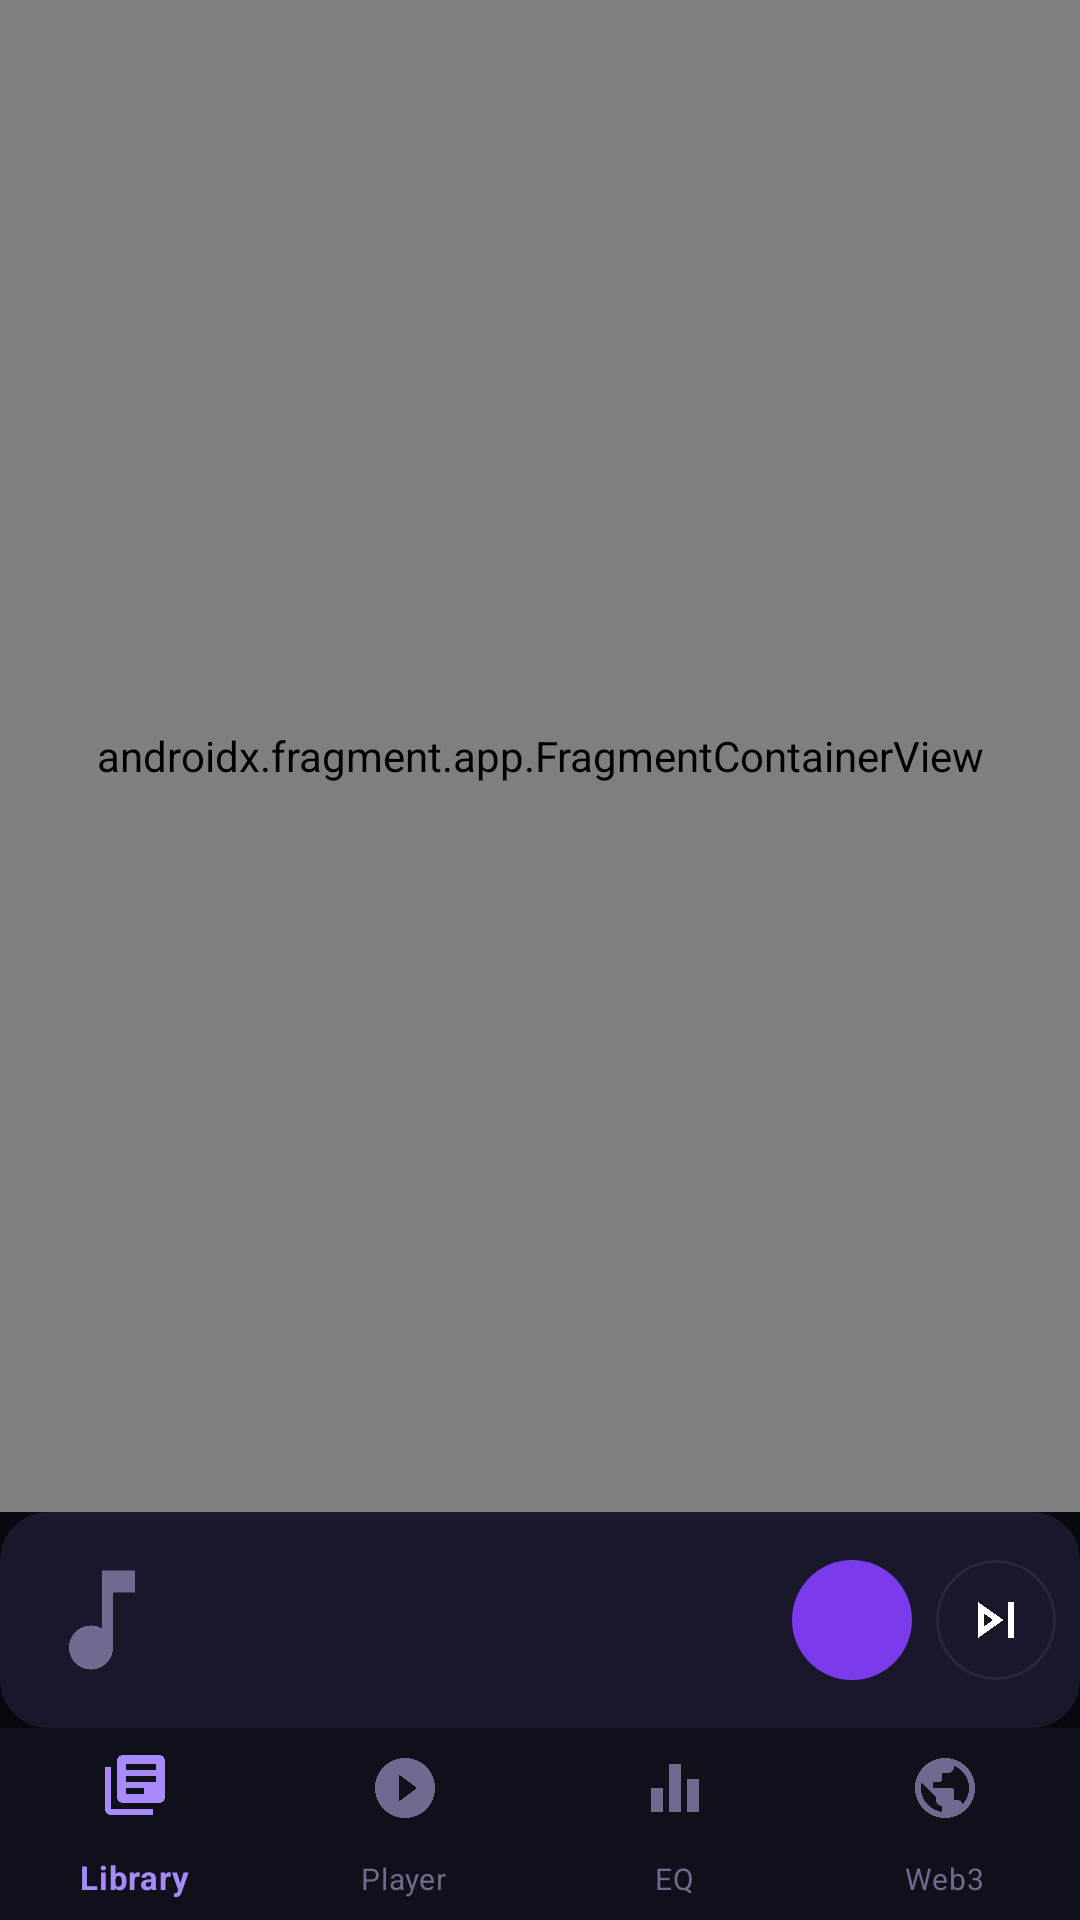

This screen was rendered from an Android layout file. Write that file and the resources it references.
<!-- AndroidManifest.xml: application theme Theme.SeekAudio -->
<!-- res/layout/activity_main.xml -->
<?xml version="1.0" encoding="utf-8"?>
<androidx.coordinatorlayout.widget.CoordinatorLayout
    xmlns:android="http://schemas.android.com/apk/res/android"
    xmlns:app="http://schemas.android.com/apk/res-auto"
    android:layout_width="match_parent"
    android:layout_height="match_parent"
    android:background="@color/dark_bg">

    
    <androidx.fragment.app.FragmentContainerView
        android:id="@+id/nav_host_fragment"
        android:name="androidx.navigation.fragment.NavHostFragment"
        android:layout_width="match_parent"
        android:layout_height="match_parent"
        android:layout_marginBottom="136dp"
        app:defaultNavHost="true"
        app:navGraph="@navigation/nav_graph"/>

    
    <include
        android:id="@+id/mini_player"
        layout="@layout/layout_mini_player"
        android:layout_width="match_parent"
        android:layout_height="72dp"
        android:layout_gravity="bottom"
        android:layout_marginBottom="64dp"/>

    
    <com.google.android.material.bottomnavigation.BottomNavigationView
        android:id="@+id/bottom_navigation"
        android:layout_width="match_parent"
        android:layout_height="64dp"
        android:layout_gravity="bottom"
        android:background="@color/dark_surface"
        app:elevation="8dp"
        app:itemIconTint="@color/nav_item_color"
        app:itemTextColor="@color/nav_item_color"
        app:itemTextAppearanceActive="@style/TextAppearance.SeekAudio.BottomNav.Active"
        app:itemTextAppearanceInactive="@style/TextAppearance.SeekAudio.BottomNav.Inactive"
        app:itemHorizontalTranslationEnabled="false"
        app:labelVisibilityMode="labeled"
        app:menu="@menu/bottom_nav_menu"/>

</androidx.coordinatorlayout.widget.CoordinatorLayout>
<!-- res/layout/layout_mini_player.xml (included above) -->
<?xml version="1.0" encoding="utf-8"?>
<androidx.cardview.widget.CardView
    xmlns:android="http://schemas.android.com/apk/res/android"
    xmlns:app="http://schemas.android.com/apk/res-auto"
    android:layout_width="match_parent"
    android:layout_height="72dp"
    android:layout_marginHorizontal="8dp"
    app:cardBackgroundColor="@color/dark_card"
    app:cardCornerRadius="16dp"
    app:cardElevation="8dp">

    <androidx.constraintlayout.widget.ConstraintLayout
        android:layout_width="match_parent"
        android:layout_height="match_parent">

        
        <ProgressBar
            android:id="@+id/progress_mini"
            style="@style/Widget.AppCompat.ProgressBar.Horizontal"
            android:layout_width="match_parent"
            android:layout_height="2dp"
            android:max="100"
            android:progress="0"
            android:progressTint="@color/purple_primary"
            android:progressBackgroundTint="@color/dark_border"
            app:layout_constraintTop_toTopOf="parent"
            app:layout_constraintStart_toStartOf="parent"/>

        
        <ImageView
            android:id="@+id/iv_mini_art"
            android:layout_width="44dp"
            android:layout_height="44dp"
            android:layout_marginStart="12dp"
            android:src="@drawable/ic_music_note"
            android:scaleType="centerCrop"
            app:layout_constraintStart_toStartOf="parent"
            app:layout_constraintTop_toTopOf="parent"
            app:layout_constraintBottom_toBottomOf="parent"/>

        
        <TextView
            android:id="@+id/tv_mini_title"
            android:layout_width="0dp"
            android:layout_height="wrap_content"
            android:layout_marginStart="12dp"
            android:textColor="@color/dark_text"
            android:textSize="14sp"
            android:textStyle="bold"
            android:ellipsize="end"
            android:maxLines="1"
            app:layout_constraintStart_toEndOf="@id/iv_mini_art"
            app:layout_constraintEnd_toStartOf="@id/btn_mini_play_pause"
            app:layout_constraintTop_toTopOf="parent"
            app:layout_constraintBottom_toTopOf="@id/tv_mini_artist"/>

        
        <TextView
            android:id="@+id/tv_mini_artist"
            android:layout_width="0dp"
            android:layout_height="wrap_content"
            android:layout_marginStart="12dp"
            android:textColor="@color/dark_subtext"
            android:textSize="12sp"
            android:ellipsize="end"
            android:maxLines="1"
            app:layout_constraintStart_toEndOf="@id/iv_mini_art"
            app:layout_constraintEnd_toStartOf="@id/btn_mini_play_pause"
            app:layout_constraintTop_toBottomOf="@id/tv_mini_title"
            app:layout_constraintBottom_toBottomOf="parent"/>

        
        <ImageButton
            android:id="@+id/btn_mini_play_pause"
            android:layout_width="40dp"
            android:layout_height="40dp"
            android:layout_marginEnd="8dp"
            android:background="@drawable/bg_circle_purple"
            android:src="@drawable/ic_play"
            android:padding="10dp"
            app:layout_constraintEnd_toStartOf="@id/btn_mini_next"
            app:layout_constraintTop_toTopOf="parent"
            app:layout_constraintBottom_toBottomOf="parent"/>

        
        <ImageButton
            android:id="@+id/btn_mini_next"
            android:layout_width="40dp"
            android:layout_height="40dp"
            android:layout_marginEnd="8dp"
            android:background="@drawable/bg_circle_card"
            android:src="@drawable/ic_skip_next"
            android:padding="10dp"
            app:layout_constraintEnd_toEndOf="parent"
            app:layout_constraintTop_toTopOf="parent"
            app:layout_constraintBottom_toBottomOf="parent"/>

    </androidx.constraintlayout.widget.ConstraintLayout>

</androidx.cardview.widget.CardView>
<!-- resources referenced by this layout -->
<resources>
  <color name="dark_bg">#08080F</color>
  <color name="dark_border">#28263E</color>
  <color name="dark_card">#18182A</color>
  <color name="dark_subtext">#6E6A90</color>
  <color name="dark_surface">#10101A</color>
  <color name="dark_text">#F0EDF8</color>
  <color name="purple_primary">#7C3AED</color>
  <!-- drawable bg_circle_card (drawable) -->
  <?xml version="1.0" encoding="utf-8"?>
  <shape xmlns:android="http://schemas.android.com/apk/res/android" android:shape="oval">
      <solid android:color="@color/dark_card"/>
      <stroke android:width="1dp" android:color="@color/dark_border"/>
  </shape>
  <!-- drawable bg_circle_purple (drawable) -->
  <?xml version="1.0" encoding="utf-8"?>
  <shape xmlns:android="http://schemas.android.com/apk/res/android" android:shape="oval">
      <solid android:color="@color/purple_primary"/>
  </shape>
  <!-- drawable ic_music_note (drawable) -->
  <vector xmlns:android="http://schemas.android.com/apk/res/android" android:width="24dp" android:height="24dp" android:viewportWidth="24" android:viewportHeight="24">
      <path android:fillColor="#6E6A90" android:pathData="M12,3v10.55c-0.59,-0.34 -1.27,-0.55 -2,-0.55 -2.21,0 -4,1.79 -4,4s1.79,4 4,4 4,-1.79 4,-4V7h4V3h-6z"/>
  </vector>
  <!-- drawable ic_skip_next (drawable) -->
  <vector xmlns:android="http://schemas.android.com/apk/res/android" android:width="24dp" android:height="24dp" android:viewportWidth="24" android:viewportHeight="24">
      <path android:fillColor="#FFFFFF" android:pathData="M6,18l8.5,-6L6,6v12zm2,-8.14L11.03,12 8,14.14V9.86zM16,6h2v12h-2z"/>
  </vector>
  <style name="TextAppearance.SeekAudio.BottomNav.Active" parent="TextAppearance.MaterialComponents.Caption">
          <item name="android:textSize">11sp</item>
          <item name="android:textStyle">bold</item>
          <item name="android:letterSpacing">0.02</item>
      </style>
  <style name="TextAppearance.SeekAudio.BottomNav.Inactive" parent="TextAppearance.MaterialComponents.Caption">
          <item name="android:textSize">10sp</item>
          <item name="android:textStyle">normal</item>
          <item name="android:letterSpacing">0.02</item>
      </style>
  <style name="Theme.SeekAudio" parent="Theme.MaterialComponents.DayNight.NoActionBar">
          <item name="colorPrimary">@color/purple_primary</item>
          <item name="colorPrimaryVariant">@color/purple_dark</item>
          <item name="colorOnPrimary">@color/white</item>
          <item name="colorSecondary">@color/purple_light</item>
          <item name="colorOnSecondary">@color/dark_bg</item>
          <item name="colorSurface">@color/dark_surface</item>
          <item name="colorOnSurface">@color/dark_text</item>
          <item name="android:colorBackground">@color/dark_bg</item>
          <item name="colorOnBackground">@color/dark_text</item>
          <item name="android:statusBarColor">@color/dark_bg</item>
          <item name="android:navigationBarColor">@color/dark_surface</item>
          <item name="android:windowLightStatusBar">false</item>
          <item name="android:windowLightNavigationBar">false</item>
          <item name="materialButtonOutlinedStyle">@style/Widget.SeekAudio.Button.Outlined</item>
      </style>
  <color name="purple_dark">#5B21B6</color>
  <color name="white">#FFFFFFFF</color>
  <color name="purple_light">#A78BFA</color>
  <style name="Widget.SeekAudio.Button.Outlined" parent="Widget.MaterialComponents.Button.OutlinedButton">
          <item name="android:textAllCaps">false</item>
          <item name="android:minHeight">40dp</item>
          <item name="android:textSize">12sp</item>
          <item name="android:textColor">@color/purple_light</item>
          <item name="android:insetTop">0dp</item>
          <item name="android:insetBottom">0dp</item>
          <item name="strokeColor">@color/dark_border</item>
          <item name="strokeWidth">1dp</item>
      </style>
</resources>
